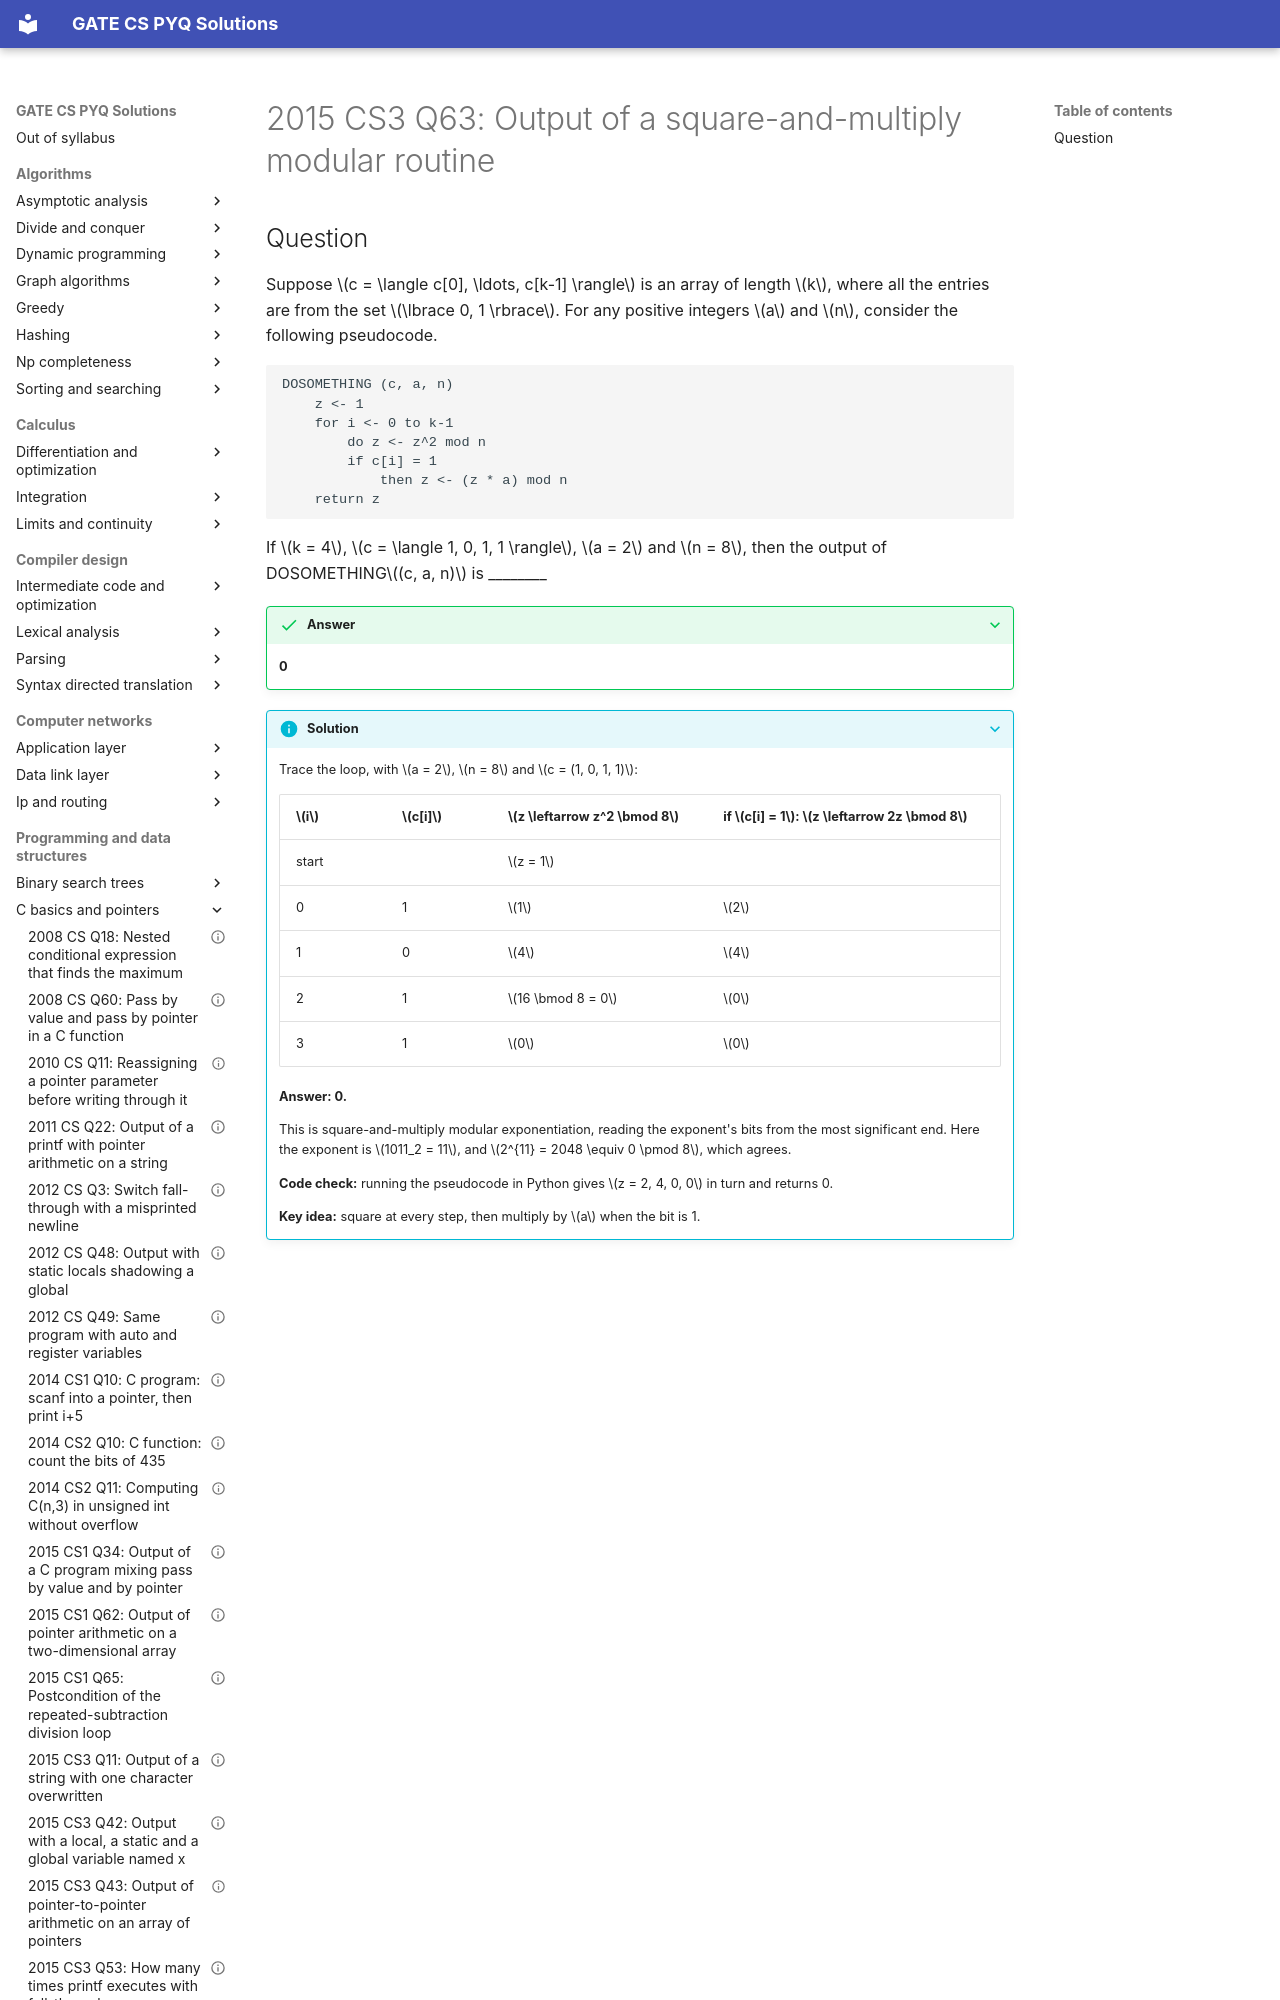

repository: saheenusman/GATE-PYQs · page: programming-and-data-structures/c-basics-and-pointers/2015-set3-q63/index.html · generator: mkdocs

---
title: "2015 CS3 Q63: Output of a square-and-multiply modular routine"
year: 2015
set: 3
paper: CS3
q_no: 63
subject: programming-and-data-structures
topic: c-basics-and-pointers
also: []
marks: 2
type: NAT
official_answer: "0"
status: verified
---

# 2015 CS3 Q63: Output of a square-and-multiply modular routine
